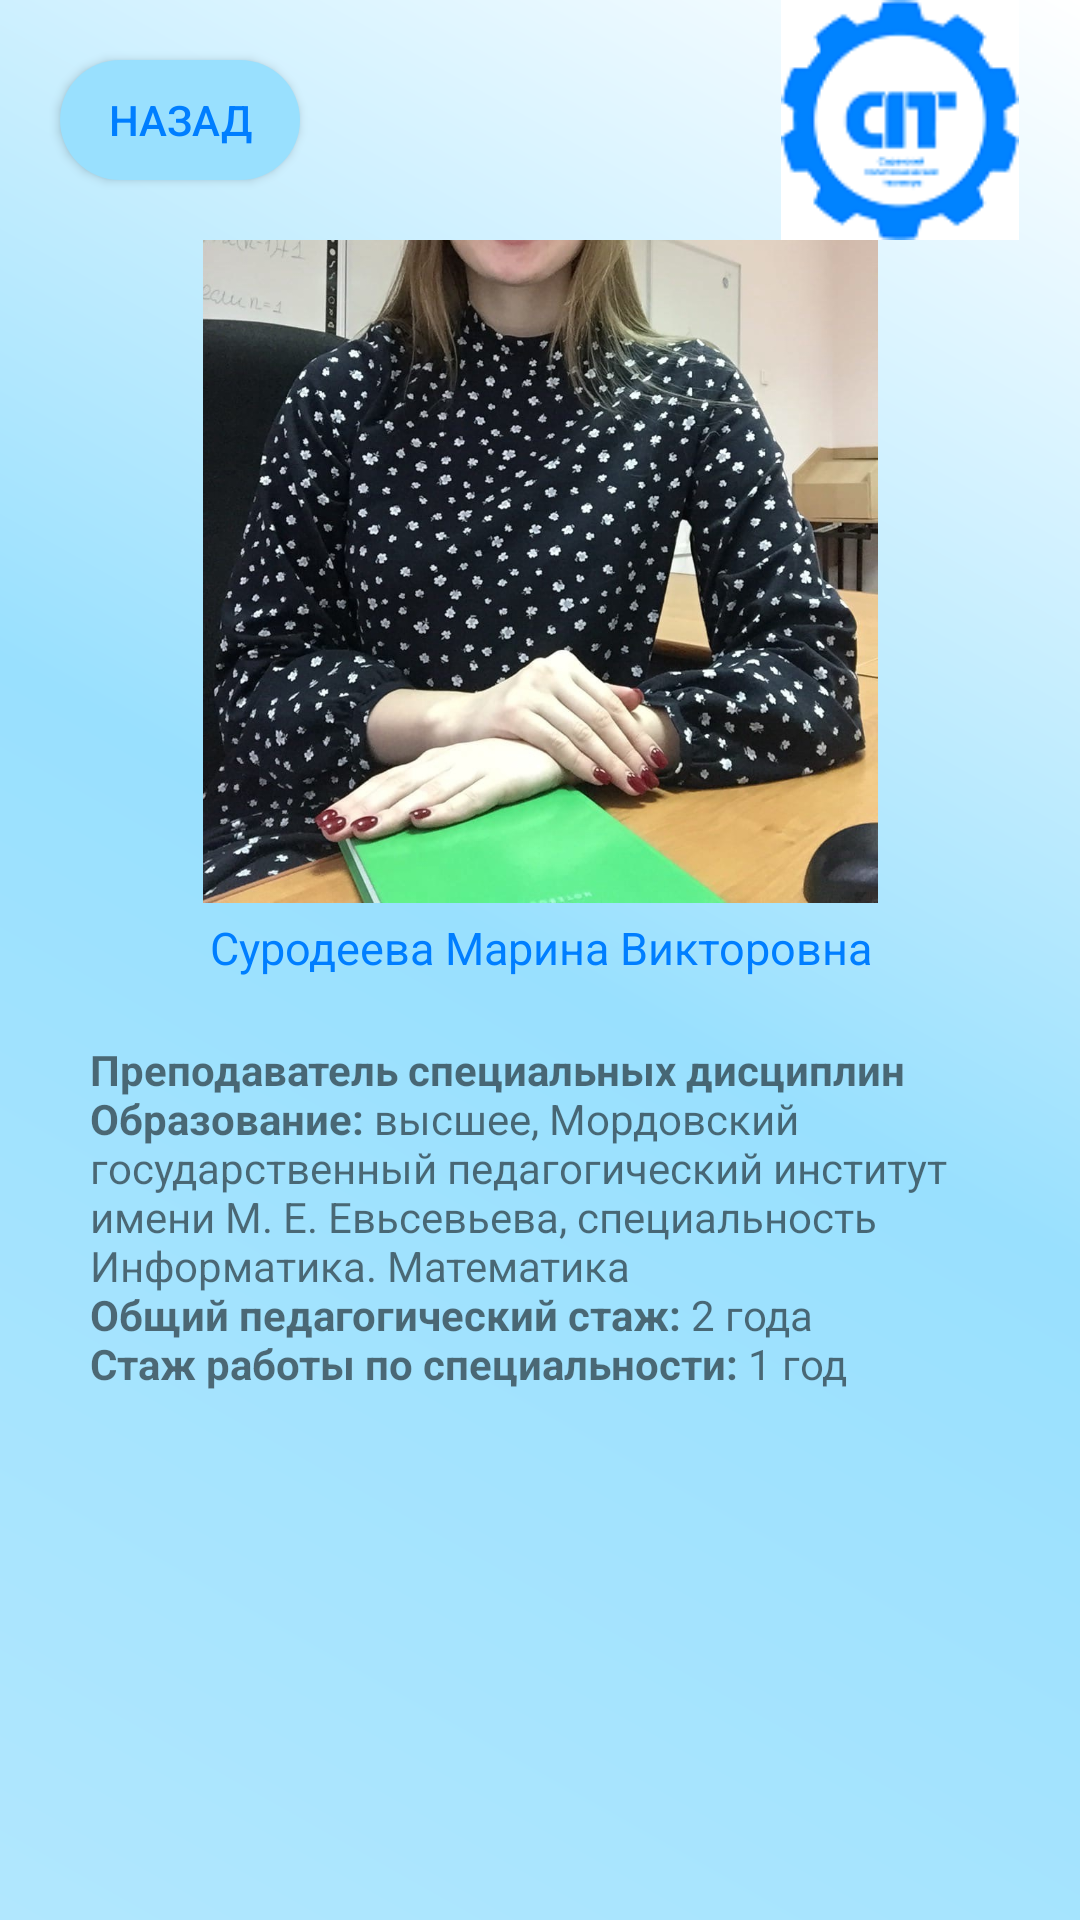

Reconstruct the res/layout file that produces this screen, plus the resources it refers to.
<!-- AndroidManifest.xml: application theme Theme.Spt -->
<!-- res/layout/activity_teacher13.xml -->
<?xml version="1.0" encoding="utf-8"?>
<android.support.constraint.ConstraintLayout xmlns:android="http://schemas.android.com/apk/res/android"
    xmlns:app="http://schemas.android.com/apk/res-auto"
    xmlns:tools="http://schemas.android.com/tools"
    android:layout_width="match_parent"
    android:layout_height="match_parent"
    android:background="@drawable/kruglie_ygli"
    tools:context=".teacher.teacher1">


    <android.support.constraint.ConstraintLayout
        android:id="@+id/constraintLayout"
        android:layout_width="match_parent"
        android:layout_height="80dp"

        app:layout_constraintEnd_toEndOf="parent"
        app:layout_constraintHorizontal_bias="0.0"
        app:layout_constraintStart_toStartOf="parent"
        app:layout_constraintTop_toTopOf="parent">

        <Button
            android:layout_width="80dp"
            android:layout_height="40dp"
            android:layout_marginStart="20dp"
            android:background="@drawable/custom_button"
            android:onClick="back"
            android:text="@string/back"
            android:textColor="@color/sptone"
            app:layout_constraintBottom_toBottomOf="parent"
            app:layout_constraintStart_toStartOf="parent"
            app:layout_constraintTop_toTopOf="parent"
            />

        <ImageView
            android:id="@+id/imageView2"
            android:layout_width="wrap_content"
            android:layout_height="wrap_content"
            android:layout_marginTop="5dp"
            android:layout_marginEnd="20dp"
            android:layout_marginBottom="5dp"
            app:layout_constraintBottom_toBottomOf="parent"
            app:layout_constraintEnd_toEndOf="parent"
            app:layout_constraintTop_toTopOf="parent"
            app:srcCompat="@drawable/spt_logo2" />



    </android.support.constraint.ConstraintLayout>

    <android.support.constraint.ConstraintLayout
        android:layout_width="match_parent"
        android:layout_height="0dp"
        app:layout_constraintBottom_toBottomOf="parent"
        app:layout_constraintEnd_toEndOf="parent"
        app:layout_constraintStart_toStartOf="parent"
        app:layout_constraintTop_toBottomOf="@+id/constraintLayout">


        <ImageView
            android:id="@+id/imageView4"
            android:layout_width="300dp"
            android:layout_height="300dp"
            android:layout_marginStart="30dp"
            android:layout_marginTop="16dp"
            android:layout_marginEnd="30dp"
            android:layout_marginBottom="435dp"
            app:layout_constraintBottom_toBottomOf="parent"
            app:layout_constraintEnd_toEndOf="parent"
            app:layout_constraintStart_toStartOf="parent"
            app:layout_constraintTop_toTopOf="parent"
            app:srcCompat="@drawable/p13" />

        <TextView
            android:id="@+id/textView15"
            android:layout_width="wrap_content"
            android:layout_height="wrap_content"
            android:layout_marginStart="152dp"
            android:layout_marginEnd="151dp"
            android:text="@string/prepod13"
            android:textColor="@color/sptone"
            android:textSize="15dp"

            app:layout_constraintBottom_toTopOf="@+id/textView14"
            app:layout_constraintEnd_toEndOf="parent"
            app:layout_constraintStart_toStartOf="parent"
            app:layout_constraintTop_toBottomOf="@+id/imageView4" />

        <TextView
            android:id="@+id/textView14"
            android:layout_width="0dp"
            android:layout_height="0dp"
            android:layout_marginStart="30dp"
            android:layout_marginTop="30dp"
            android:layout_marginEnd="30dp"
            android:text="@string/pinfo13"
            android:gravity="clip_vertical"
            app:layout_constraintBottom_toBottomOf="parent"
            app:layout_constraintEnd_toEndOf="parent"
            app:layout_constraintStart_toStartOf="parent"
            app:layout_constraintTop_toBottomOf="@+id/imageView4" />
    </android.support.constraint.ConstraintLayout>
</android.support.constraint.ConstraintLayout>
<!-- resources referenced by this layout -->
<resources>
  <color name="sptone">#007EFF</color>
  <!-- drawable custom_button (drawable) -->
  <?xml version="1.0" encoding="utf-8"?>
  <shape xmlns:android="http://schemas.android.com/apk/res/android" android:shape="rectangle">
    <gradient
        android:startColor="@color/background6"
        android:endColor="@color/background6"/>
  
   <corners android:radius="60dp"/>
  </shape>
  <!-- drawable kruglie_ygli (drawable) -->
  <?xml version="1.0" encoding="utf-8"?>
  <layer-list xmlns:android="http://schemas.android.com/apk/res/android">
  
      <item>
  
       <shape android:shape="rectangle">
         <gradient   android:angle="225"
             android:startColor="@color/white"
             android:centerColor="@color/background6"
  
             android:endColor="@color/background7"
             />
  
  
       </shape>
  
   </item>
  
  </layer-list>
  <!-- drawable p13: jpg bitmap (drawable, 294299 bytes) -->
  <!-- drawable spt_logo2: png bitmap (drawable, 4932 bytes) -->
  <string name="back">Назад</string>
  <string name="pinfo13">
          <b>\nПреподаватель специальных дисциплин</b>
          <b>\nОбразование:</b> высшее, Мордовский государственный педагогический институт имени М. Е. Евьсевьева, специальность Информатика. Математика
          <b>\nОбщий педагогический стаж:</b> 2 года
          <b>\nСтаж работы по специальности:</b> 1 год
      </string>
  <string name="prepod13">Суродеева Марина Викторовна</string>
  <style name="Theme.Spt" parent="Theme.AppCompat.Light.NoActionBar">
          
          <item name="colorPrimary">@color/purple_500</item>
          <item name="colorPrimaryDark">@color/purple_700</item>
          <item name="colorAccent">@color/teal_200</item>
          
          <item name="windowNoTitle">true</item>
          <item name="android:windowFullscreen">true</item>
      </style>
  <color name="background6">#99e0fe</color>
  <color name="white">#FFFFFFFF</color>
  <color name="background7">#b1e7fe</color>
  <color name="purple_500">#FF6200EE</color>
  <color name="purple_700">#FF3700B3</color>
  <color name="teal_200">#FF03DAC5</color>
</resources>
